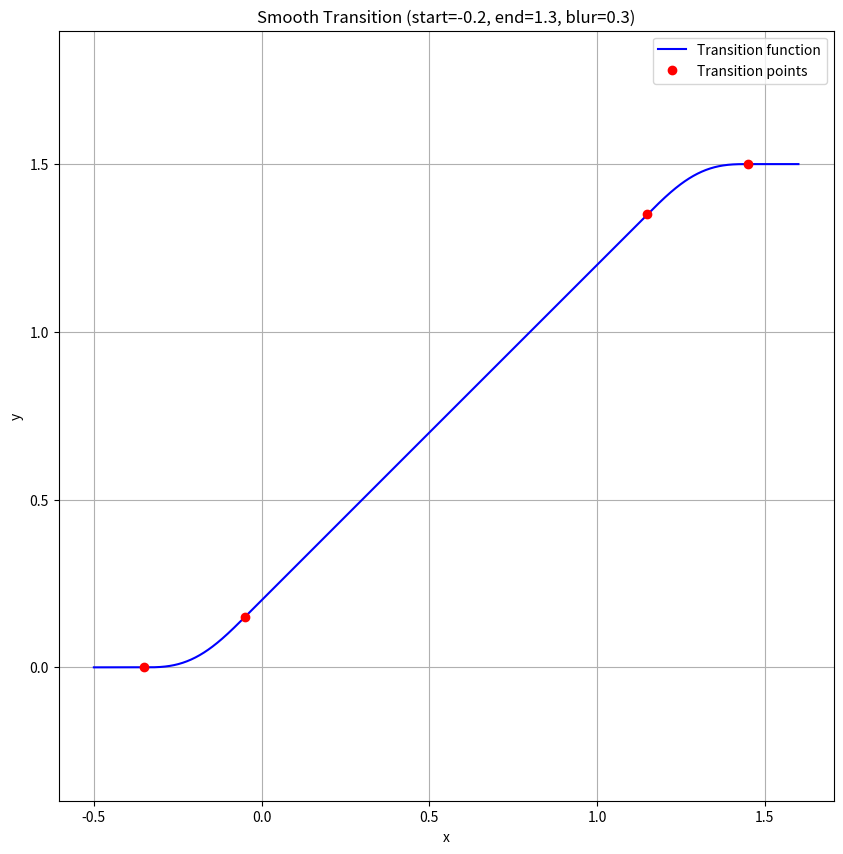
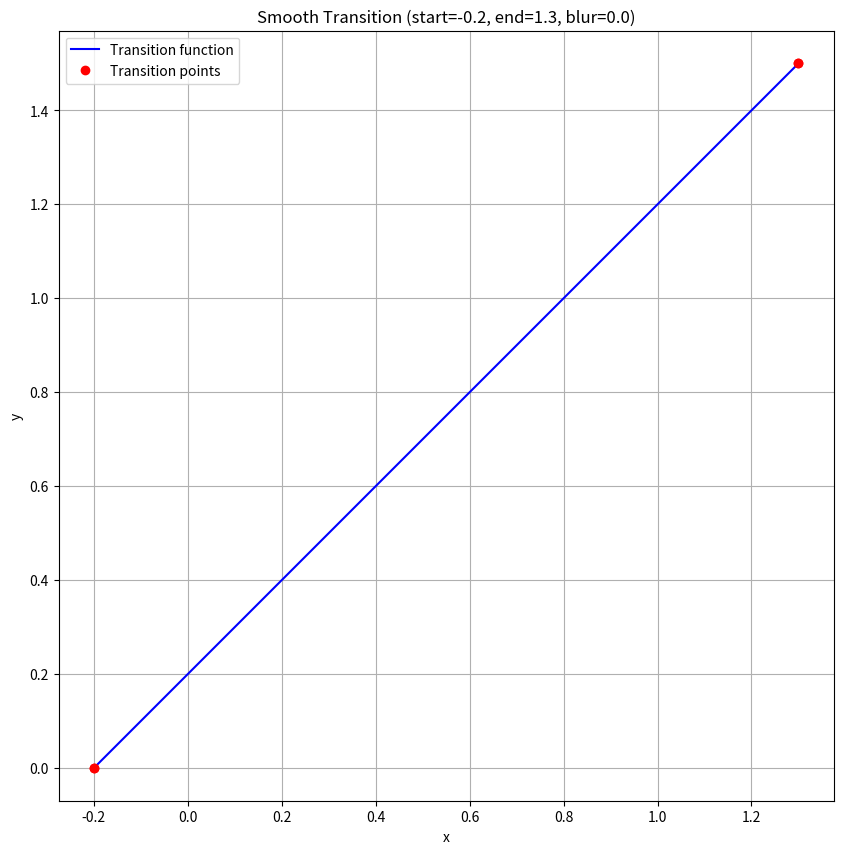

Recreate these plots in Python, in order.
import numpy as np
import matplotlib.pyplot as plt

def smooth_transition_regular(x, start, end, blur):
    if blur == 0:
        if x <= start: return 0.0
        if x >= end: return end - start
        return x - start
    
    t1 = start - blur/2
    t2 = start + blur/2
    t3 = end - blur/2
    t4 = end + blur/2
    
    if x <= t1: return 0.0
    if x >= t4: return end - start
    
    if x <= t2:
        x = (x - t1) / blur
        return x * x * x * (blur - (x * blur) * 0.5)
    elif x <= t3:
        return x - start
    else:
        x = (t4 - x) / blur
        return end - start - (x * x * x * (blur - (x * blur) * 0.5))

def plot_transition(start, end, blur):
    x = np.linspace(start - blur, end + blur, 1000)
    y = [smooth_transition_regular(xi, start, end, blur) for xi in x]
    
    plt.figure(figsize=(10, 10))
    plt.plot(x, y, 'b-', label='Transition function')
    
    t_points = [
        start - blur/2,
        start + blur/2,
        end - blur/2,
        end + blur/2
    ]
    t_values = [smooth_transition_regular(t, start, end, blur) for t in t_points]
    plt.plot(t_points, t_values, 'ro', label='Transition points')
    
    plt.grid(True)
    plt.axis('equal')
    plt.title(f'Smooth Transition (start={start}, end={end}, blur={blur})')
    plt.xlabel('x')
    plt.ylabel('y')
    plt.legend()
    plt.show()

# Test the function
plot_transition(-0.2, 1.3, 0.3)
plot_transition(-0.2, 1.3, 0.0)
